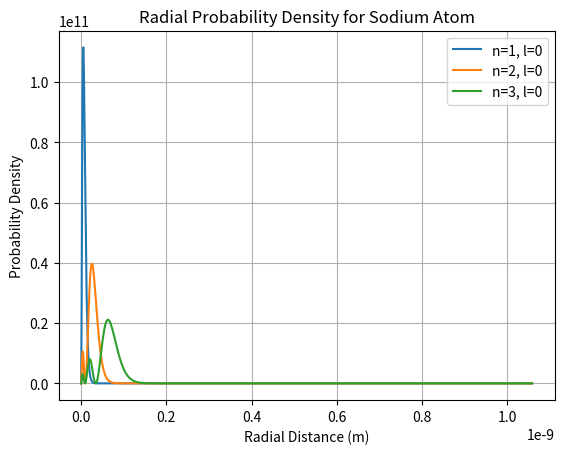

Here is the Python script that generated this plot:
import numpy as np
import matplotlib.pyplot as plt
from scipy.special import genlaguerre

def radial_probability_density(r, n, l, Z=11):
    """
    Calculates the radial probability density for the sodium atom.

    Args:
    r (float or np.ndarray): Radial distance from the nucleus.
    n (int): Principal quantum number.
    l (int): Azimuthal quantum number.
    Z (int): Atomic number (11 for sodium).

    Returns:
    np.ndarray: Radial probability density.
    """
    # Constants
    a0 = 0.529e-10  # Bohr radius in meters

    # Radial part of the wave function
    if n == 1 and l == 0:
        R = 2 * (Z / a0)**(3/2) * np.exp(-Z * r / a0)
    elif n == 2 and l == 0:
        R = (1 / (2 * np.sqrt(2))) * (Z / a0)**(3/2) * (2 - Z * r / a0) * np.exp(-Z * r / (2 * a0))
    elif n == 2 and l == 1:
        R = (1 / (2 * np.sqrt(6))) * (Z / a0)**(3/2) * (Z * r / a0) * np.exp(-Z * r / (2 * a0))
    elif n == 3 and l == 0:
        R = (2 / (81 * np.sqrt(3))) * (Z / a0)**(3/2) * (27 - 18 * Z * r / a0 + 2 * (Z * r / a0)**2) * np.exp(-Z * r / (3 * a0))
    elif n == 3 and l == 1:
        R = (8 / (27 * np.sqrt(6))) * (Z / a0)**(3/2) * (1 - Z * r / (6 * a0)) * (Z * r / a0) * np.exp(-Z * r / (3 * a0))
    elif n == 3 and l == 2:
        R = (4 / (81 * np.sqrt(30))) * (Z / a0)**(3/2) * (Z * r / a0)**2 * np.exp(-Z * r / (3 * a0))
    elif n == 4 and l == 0:
        R = (1 / (96 * np.sqrt(5))) * (Z / a0)**(3/2) * (96 - 72 * Z * r / a0 + 12 * (Z * r / a0)**2 - (Z * r / a0)**3) * np.exp(-Z * r / (4 * a0))
    elif n == 4 and l == 1:
        R = (1 / (96 * np.sqrt(15))) * (Z / a0)**(3/2) * (24 - 4 * Z * r / a0) * (Z * r / a0) * np.exp(-Z * r / (4 * a0))
    elif n == 4 and l == 2:
        R = (1 / (384 * np.sqrt(5))) * (Z / a0)**(3/2) * (8 - Z * r / a0) * (Z * r / a0)**2 * np.exp(-Z * r / (4 * a0))
    elif n == 4 and l == 3:
        R = (1 / (768 * np.sqrt(35))) * (Z / a0)**(3/2) * (Z * r / a0)**3 * np.exp(-Z * r / (4 * a0))
    else:
        raise NotImplementedError("Only states up to n=4 are implemented.")

    # Radial probability density
    P = (r**2) * (R**2)
    return P

def plot_probability_density():
    """
    Plots the radial probability density for the sodium atom for the first ten energy levels.
    """
    # Radial distances from 0 to 20 Bohr radii
    r = np.linspace(0, 20 * 0.529e-10, 1000)

    # Plotting for the first ten energy levels
    for n in range(1, 4):
        P = radial_probability_density(r, n, 0)
        plt.plot(r, P, label=f'n={n}, l=0')

    plt.title('Radial Probability Density for Sodium Atom')
    plt.xlabel('Radial Distance (m)')
    plt.ylabel('Probability Density')
    plt.legend()
    plt.grid(True)
    plt.show()

# Execute the function to plot the probability density
if __name__ == "__main__":
    plot_probability_density()
